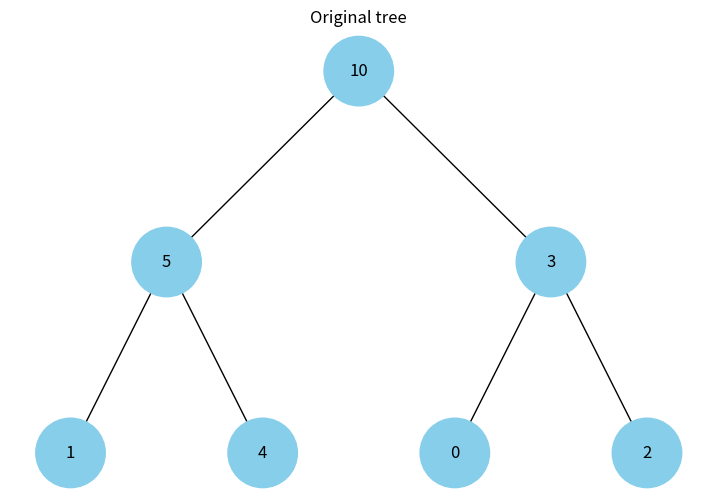
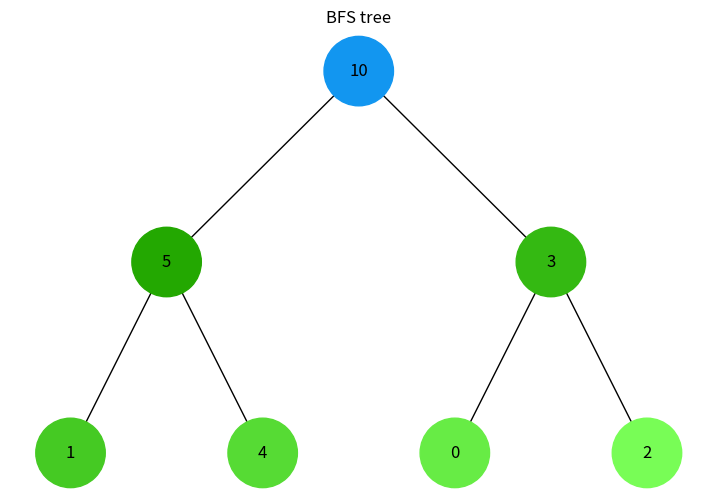
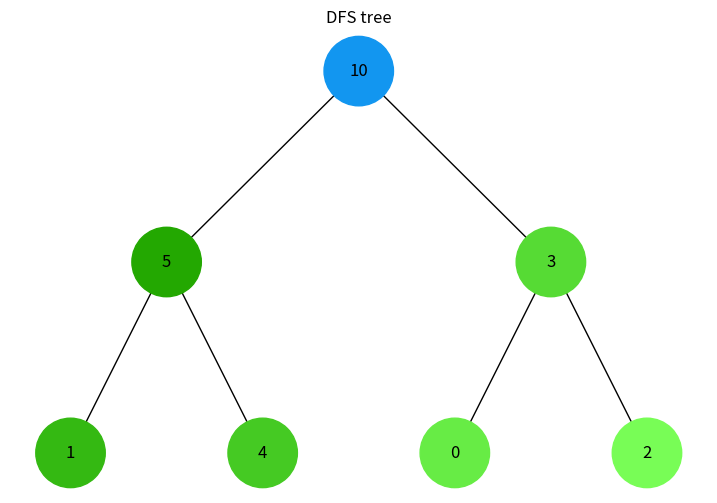

The script that saved these images, in order:
import uuid
import heapq
import networkx as nx
import matplotlib.pyplot as plt


class Node:
    def __init__(self, key, color="skyblue"):
      self.left = None
      self.right = None
      self.val = key
      self.color = color    # Додатковий аргумент для зберігання кольору вузла
      self.id = str(uuid.uuid4())   # Унікальний ідентифікатор для кожного вузла


def add_edges(graph, node, pos, x=0, y=0, layer=1):
    if node is not None:
      graph.add_node(node.id, color=node.color, label=node.val) # Використання id та збереження значення вузла
      if node.left:
          graph.add_edge(node.id, node.left.id)
          l = x - 1 / 2 ** layer
          pos[node.left.id] = (l, y - 1)
          l = add_edges(graph, node.left, pos, x=l, y=y - 1, layer=layer + 1)
      if node.right:
          graph.add_edge(node.id, node.right.id)
          r = x + 1 / 2 ** layer
          pos[node.right.id] = (r, y - 1)
          r = add_edges(graph, node.right, pos, x=r, y=y - 1, layer=layer + 1)
    return graph


def draw_tree(tree_root,title):
    tree = nx.DiGraph()
    pos = {tree_root.id: (0, 0)}
    tree = add_edges(tree, tree_root, pos)

    colors = [node[1]['color'] for node in tree.nodes(data=True)]
    labels = {node[0]: node[1]['label'] for node in tree.nodes(data=True)}  # Використовуйте значення вузла для міток

    plt.figure(figsize=(9, 6))
    plt.title(title)
    nx.draw(tree, pos=pos, labels=labels, arrows=False, node_size=2500, node_color=colors)
    plt.show()


def build_tree_from_heap(arr):
    arr = [-item for item in arr]
    heapq.heapify(arr)
    
    nodes = [Node(-value) for value in arr]  

    for i in range(len(nodes) // 2):
        if 2 * i + 1 < len(nodes):
            nodes[i].left = nodes[2 * i + 1]
        if 2 * i + 2 < len(nodes):
            nodes[i].right = nodes[2 * i + 2]    
    return nodes[0]

def bfs(root):
    from collections import deque

    visited = set()
    queue = deque([root])
    color_step = 0x111111
    start_color = "#1296F0"
    current_color_int = int(start_color.lstrip('#'), 16)

    while queue:
        node = queue.popleft()
        if node in visited:
            continue
        visited.add(node)

        node.color = f"#{current_color_int:06X}"
        current_color_int = max(0, current_color_int + color_step)

        if node.left:
            queue.append(node.left)
        if node.right:
            queue.append(node.right)

    return root


def dfs(root):
    stack = [root]
    color_step = 0x111111
    start_color = "#1296F0"
    current_color_int = int(start_color.lstrip('#'), 16)

    while stack:
        node = stack.pop()
        node.color = f"#{current_color_int:06X}"
        current_color_int = max(0, current_color_int + color_step)

        if node.right:
            stack.append(node.right)
        if node.left:
            stack.append(node.left)
    return root

# Відображення дерев
test_arr = [1, 4, 3, 5, 10, 0, 2]

root = build_tree_from_heap(test_arr)
root_bfs = build_tree_from_heap(test_arr)
root_dfs = build_tree_from_heap(test_arr)

bfs_tree = bfs(root_bfs)
dfs_tree = dfs(root_dfs)

draw_tree(root,"Original tree")
draw_tree(bfs_tree,"BFS tree")
draw_tree(dfs_tree,"DFS tree")
